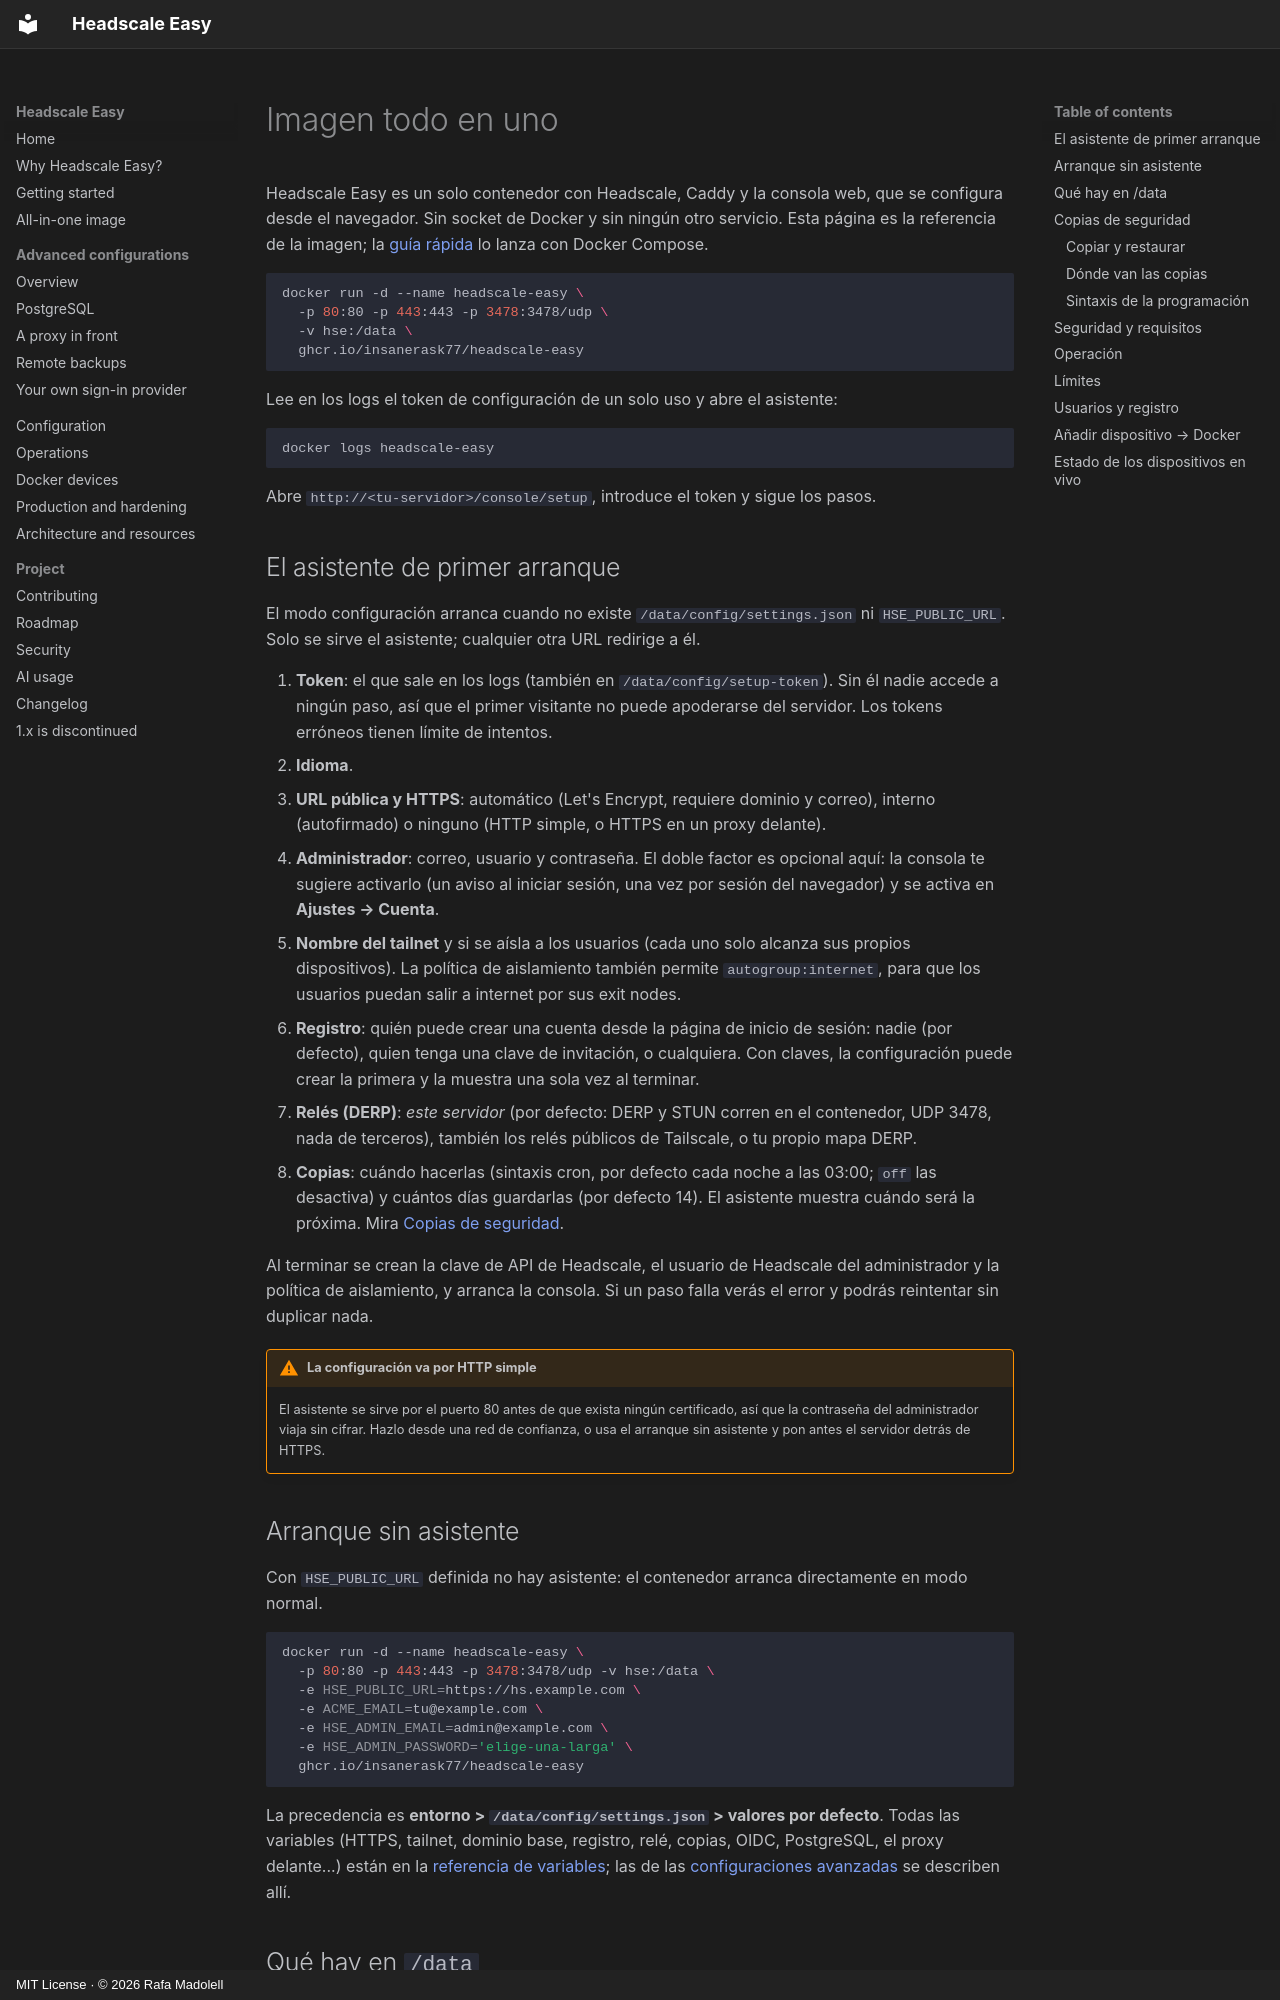

repository: insanerask77/headscale-easy · page: all-in-one.es/index.html · generator: mkdocs · copyright: MIT License · © 2026 Rafa Madolell

# Imagen todo en uno

Headscale Easy es un solo contenedor con Headscale, Caddy y la consola web, que se
configura desde el navegador. Sin socket de Docker y sin ningún otro servicio. Esta
página es la referencia de la imagen; la [guía rápida](getting-started.md) lo
lanza con Docker Compose.

```bash
docker run -d --name headscale-easy \
  -p 80:80 -p 443:443 -p 3478:3478/udp \
  -v hse:/data \
  ghcr.io/insanerask77/headscale-easy
```

Lee en los logs el token de configuración de un solo uso y abre el asistente:

```bash
docker logs headscale-easy
```

Abre `http://<tu-servidor>/console/setup`, introduce el token y sigue los pasos.

## El asistente de primer arranque { #the-first-run-wizard }

El modo configuración arranca cuando no existe `/data/config/settings.json` ni
`HSE_PUBLIC_URL`. Solo se sirve el asistente; cualquier otra URL redirige a él.

1. **Token**: el que sale en los logs (también en `/data/config/setup-token`).
   Sin él nadie accede a ningún paso, así que el primer visitante no puede
   apoderarse del servidor. Los tokens erróneos tienen límite de intentos.
2. **Idioma**.
3. **URL pública y HTTPS**: automático (Let's Encrypt, requiere dominio y
   correo), interno (autofirmado) o ninguno (HTTP simple, o HTTPS en un proxy
   delante).
4. **Administrador**: correo, usuario y contraseña. El doble factor es
   opcional aquí: la consola te sugiere activarlo (un aviso al iniciar sesión,
   una vez por sesión del navegador) y se activa en **Ajustes → Cuenta**.
5. **Nombre del tailnet** y si se aísla a los usuarios (cada uno solo alcanza
   sus propios dispositivos). La política de aislamiento
   también permite `autogroup:internet`, para que los usuarios puedan salir a
   internet por sus exit nodes.
6. **Registro**: quién puede crear una cuenta desde la página de inicio de
   sesión: nadie (por defecto), quien tenga una clave de invitación, o cualquiera.
   Con claves, la configuración puede crear la primera y la muestra una sola vez
   al terminar.
7. **Relés (DERP)**: *este servidor* (por defecto: DERP y STUN corren en el
   contenedor, UDP 3478, nada de terceros), también los relés públicos de
   Tailscale, o tu propio mapa DERP.
8. **Copias**: cuándo hacerlas (sintaxis cron, por defecto cada noche a las
   03:00; `off` las desactiva) y cuántos días guardarlas (por defecto 14). El
   asistente muestra cuándo será la próxima. Mira [Copias de seguridad](#backups).

Al terminar se crean la clave de API de Headscale, el usuario de Headscale del
administrador y la política de aislamiento, y arranca la consola. Si un paso
falla verás el error y podrás reintentar sin duplicar nada.

!!! warning "La configuración va por HTTP simple"
    El asistente se sirve por el puerto 80 antes de que exista ningún
    certificado, así que la contraseña del administrador viaja sin cifrar.
    Hazlo desde una red de confianza, o usa el arranque sin asistente y pon
    antes el servidor detrás de HTTPS.

## Arranque sin asistente

Con `HSE_PUBLIC_URL` definida no hay asistente: el contenedor arranca
directamente en modo normal.

```bash
docker run -d --name headscale-easy \
  -p 80:80 -p 443:443 -p 3478:3478/udp -v hse:/data \
  -e HSE_PUBLIC_URL=https://hs.example.com \
  -e ACME_EMAIL=tu@example.com \
  -e HSE_ADMIN_EMAIL=admin@example.com \
  -e HSE_ADMIN_PASSWORD='elige-una-larga' \
  ghcr.io/insanerask77/headscale-easy
```

La precedencia es **entorno > `/data/config/settings.json` > valores por defecto**. Todas las
variables (HTTPS, tailnet, dominio base, registro, relé, copias, OIDC, PostgreSQL, el proxy delante...)
están en la [referencia de variables](configuration.md#reference); las de las
[configuraciones avanzadas](advanced/index.md) se describen allí.
